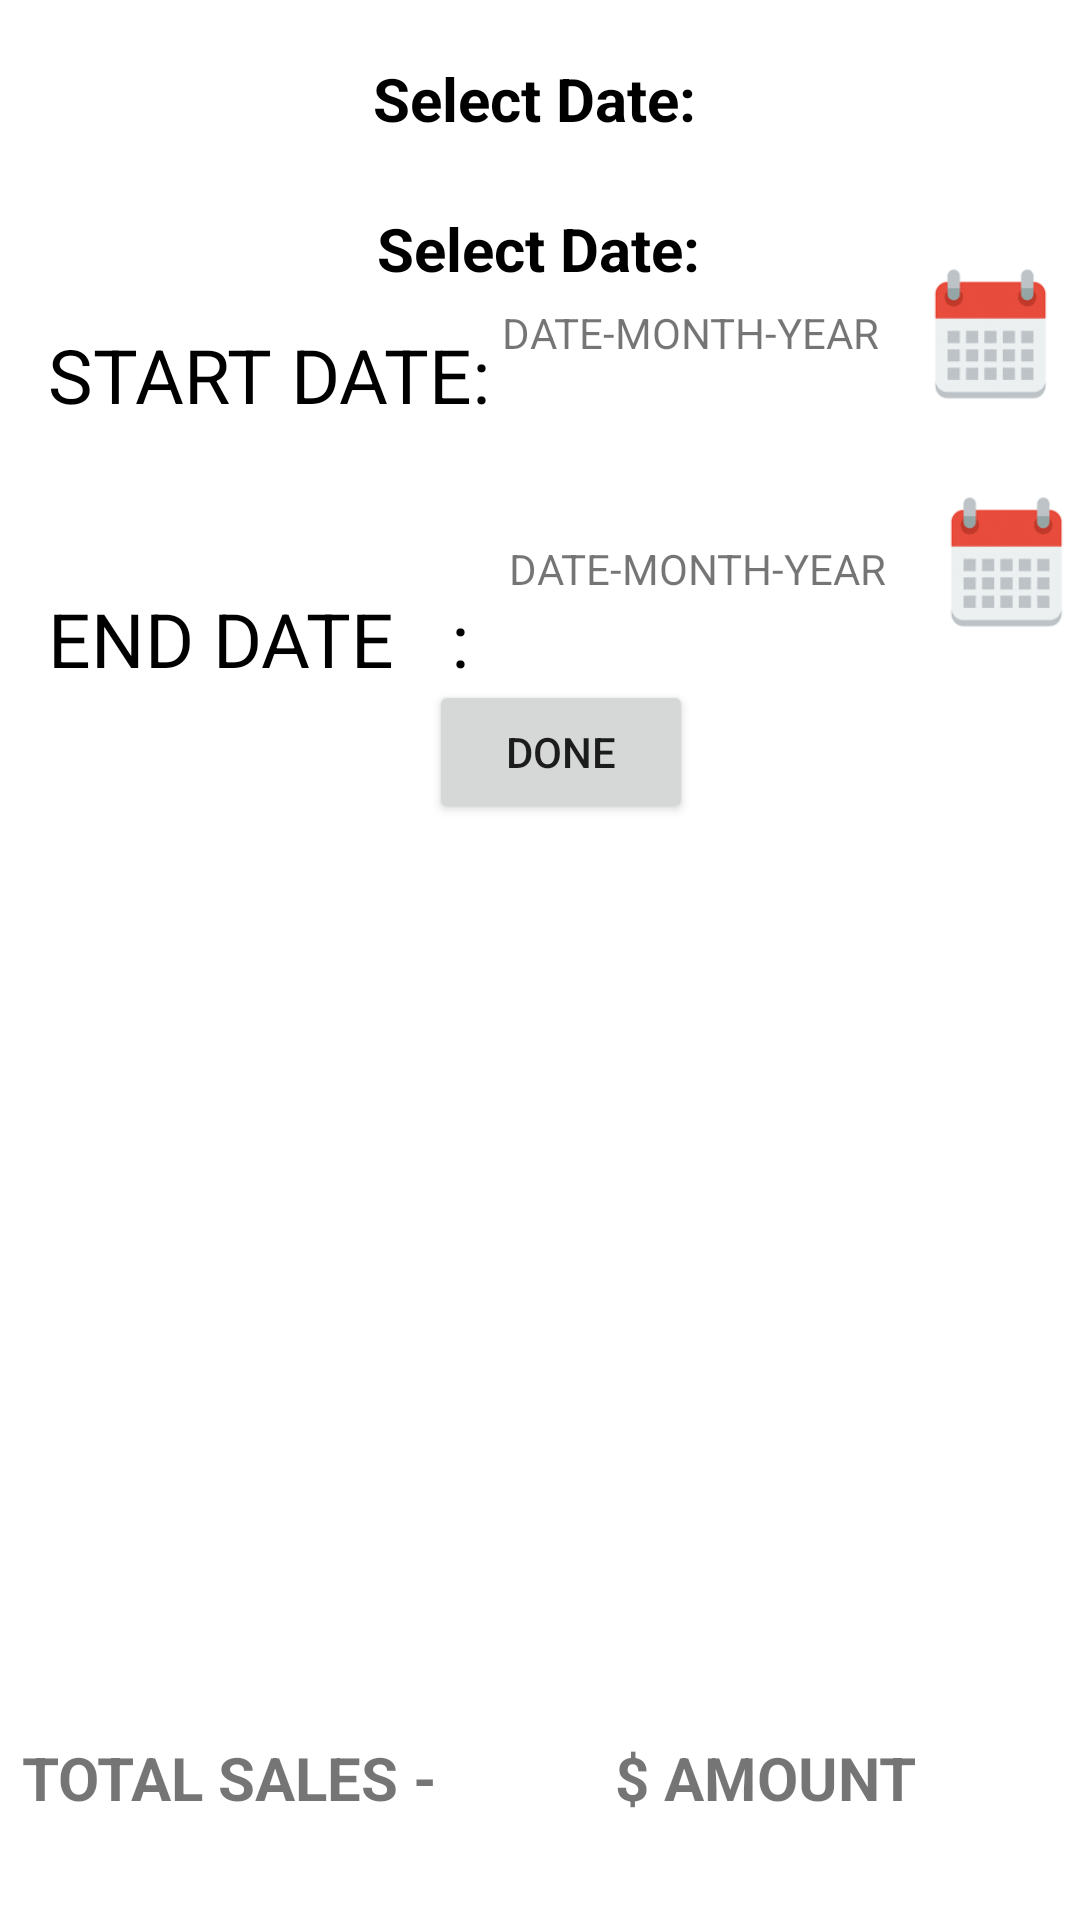

Write the Android layout XML for this screen, with the resource values it uses.
<!-- AndroidManifest.xml: application theme Theme.DIALYBOOK -->
<!-- res/layout/activity_history_bills.xml -->
<?xml version="1.0" encoding="utf-8"?>
<androidx.constraintlayout.widget.ConstraintLayout xmlns:android="http://schemas.android.com/apk/res/android"
    xmlns:app="http://schemas.android.com/apk/res-auto"
    xmlns:tools="http://schemas.android.com/tools"
    android:layout_width="match_parent"
    android:layout_height="match_parent"
    tools:context=".history_bills">

    <TextView
        android:id="@+id/present_branch"
        android:layout_width="166dp"
        android:layout_height="30dp"
        android:layout_marginTop="68dp"
        android:gravity="center"
        android:text="Select Date:"
        android:textColor="@color/black"
        android:textSize="20sp"
        android:textStyle="bold"
        app:layout_constraintEnd_toEndOf="parent"
        app:layout_constraintHorizontal_bias="0.497"
        app:layout_constraintLeft_toLeftOf="parent"
        app:layout_constraintRight_toRightOf="parent"
        app:layout_constraintStart_toStartOf="parent"
        app:layout_constraintTop_toTopOf="parent" />

    <TextView
        android:id="@+id/textView11"
        android:layout_width="333dp"
        android:layout_height="34dp"
        android:layout_marginTop="16dp"
        android:gravity="center"
        android:text="Select Date:"
        android:textColor="@color/black"
        android:textSize="20sp"
        android:textStyle="bold"
        app:layout_constraintHorizontal_bias="0.436"
        app:layout_constraintLeft_toLeftOf="parent"
        app:layout_constraintRight_toRightOf="parent"
        app:layout_constraintTop_toTopOf="parent" />

    <TextView
        android:id="@+id/start_date"
        android:layout_width="151dp"
        android:layout_height="37dp"
        android:layout_marginStart="16dp"
        android:layout_marginTop="108dp"
        android:text="START DATE:"
        android:textColor="@color/black"
        android:textSize="25sp"
        app:layout_constraintHorizontal_bias="0.06"
        app:layout_constraintLeft_toLeftOf="parent"
        app:layout_constraintRight_toRightOf="parent"
        app:layout_constraintStart_toStartOf="parent"
        app:layout_constraintTop_toTopOf="parent" />


    <TextView
        android:id="@+id/end_date"
        android:layout_width="157dp"
        android:layout_height="43dp"
        android:layout_marginStart="16dp"
        android:layout_marginTop="196dp"
        android:text="END DATE   :"
        android:textColor="@color/black"
        android:textSize="25sp"
        app:layout_constraintHorizontal_bias="0.062"
        app:layout_constraintLeft_toLeftOf="parent"
        app:layout_constraintRight_toRightOf="parent"
        app:layout_constraintStart_toStartOf="parent"
        app:layout_constraintTop_toTopOf="parent" />

    <ListView
        android:id="@+id/history_list"
        android:layout_width="389dp"
        android:layout_height="343dp"
        app:layout_constraintBottom_toBottomOf="parent"
        app:layout_constraintEnd_toEndOf="parent"
        app:layout_constraintHorizontal_bias="0.466"
        app:layout_constraintStart_toStartOf="parent"
        app:layout_constraintTop_toTopOf="parent"
        app:layout_constraintVertical_bias="0.826" />

    <TextView
        android:id="@+id/startdate"
        android:layout_width="173dp"
        android:layout_height="49dp"
        android:ems="10"
        android:inputType="textPersonName"
        android:text="DATE-MONTH-YEAR"
        android:gravity="center"
        app:layout_constraintBottom_toBottomOf="parent"
        app:layout_constraintEnd_toEndOf="parent"
        app:layout_constraintHorizontal_bias="0.768"
        app:layout_constraintStart_toStartOf="parent"
        app:layout_constraintTop_toTopOf="parent"
        app:layout_constraintVertical_bias="0.146" />

    <TextView
        android:id="@+id/enddate"
        android:layout_width="168dp"
        android:layout_height="50dp"
        android:ems="10"
        android:inputType="textPersonName"
        android:text="DATE-MONTH-YEAR"
        android:gravity="center"
        app:layout_constraintBottom_toBottomOf="parent"
        app:layout_constraintEnd_toEndOf="parent"
        app:layout_constraintHorizontal_bias="0.773"
        app:layout_constraintStart_toStartOf="parent"
        app:layout_constraintTop_toTopOf="parent"
        app:layout_constraintVertical_bias="0.279" />

    <ImageView
        android:id="@+id/image_start"
        android:layout_width="49dp"
        android:layout_height="52dp"
        android:src="@drawable/calender"
        app:layout_constraintBottom_toBottomOf="parent"
        app:layout_constraintEnd_toEndOf="parent"
        app:layout_constraintHorizontal_bias="0.983"
        app:layout_constraintStart_toStartOf="parent"
        app:layout_constraintTop_toTopOf="parent"
        app:layout_constraintVertical_bias="0.147"></ImageView>

    <ImageView
        android:id="@+id/image_end"
        android:layout_width="49dp"
        android:layout_height="52dp"
        android:src="@drawable/calender"
        app:layout_constraintBottom_toBottomOf="parent"
        app:layout_constraintEnd_toEndOf="parent"
        app:layout_constraintHorizontal_bias="1.0"
        app:layout_constraintStart_toStartOf="parent"
        app:layout_constraintTop_toTopOf="parent"
        app:layout_constraintVertical_bias="0.276"></ImageView>

    <TextView
        android:id="@+id/totsales"

        android:layout_width="185dp"
        android:layout_height="47dp"
        android:layout_marginBottom="24dp"
        android:gravity="center_vertical"
        android:text="TOTAL SALES - "
        android:textSize="20sp"
        android:textStyle="bold"

        app:layout_constraintBottom_toBottomOf="parent"
        app:layout_constraintEnd_toEndOf="parent"
        app:layout_constraintHorizontal_bias="0.042"
        app:layout_constraintStart_toStartOf="parent"
        app:layout_constraintTop_toTopOf="parent"
        app:layout_constraintVertical_bias="1.0" />

    <TextView
        android:id="@+id/total_sales"

        android:layout_width="185dp"
        android:layout_height="47dp"
        android:layout_marginBottom="24dp"
        android:gravity="center"
        android:text="$ AMOUNT"
        android:textSize="20sp"
        android:textStyle="bold"

        app:layout_constraintBottom_toBottomOf="parent"
        app:layout_constraintEnd_toEndOf="parent"
        app:layout_constraintHorizontal_bias="0.929"
        app:layout_constraintStart_toStartOf="parent"
        app:layout_constraintTop_toTopOf="parent"
        app:layout_constraintVertical_bias="1.0" />

    <Button
        android:id="@+id/but_filter"
        android:layout_width="wrap_content"
        android:layout_height="wrap_content"
        android:text="DONE"
        app:layout_constraintBottom_toBottomOf="parent"
        app:layout_constraintEnd_toEndOf="parent"
        app:layout_constraintHorizontal_bias="0.526"
        app:layout_constraintStart_toStartOf="parent"
        app:layout_constraintTop_toTopOf="parent"
        app:layout_constraintVertical_bias="0.383" />

</androidx.constraintlayout.widget.ConstraintLayout>
<!-- resources referenced by this layout -->
<resources>
  <color name="black">#FF000000</color>
  <!-- drawable calender: png bitmap (drawable, 2880 bytes) -->
  <style name="Theme.DIALYBOOK" parent="Theme.MaterialComponents.Light.DarkActionBar">
          
          <item name="colorPrimary">@color/default_color_blue</item>
          <item name="color">@color/red</item>
          <item name="colorOnBackground">@color/green</item>
          <item name="colorPrimaryVariant">@color/purple_700</item>
          <item name="colorOnPrimary">@color/white</item>
          
          <item name="colorSecondary">@color/teal_200</item>
          <item name="colorSecondaryVariant">@color/teal_700</item>
          <item name="colorOnSecondary">@color/black</item>
          
          <item name="android:statusBarColor">?attr/colorPrimaryVariant</item>
          
      </style>
  <color name="default_color_blue">#0048A8</color>
  <color name="red">#F41E1E</color>
  <color name="green">#48FB60</color>
  <color name="purple_700">#FF3700B3</color>
  <color name="white">#FFFFFFFF</color>
  <color name="teal_200">#FF03DAC5</color>
  <color name="teal_700">#FF018786</color>
</resources>
